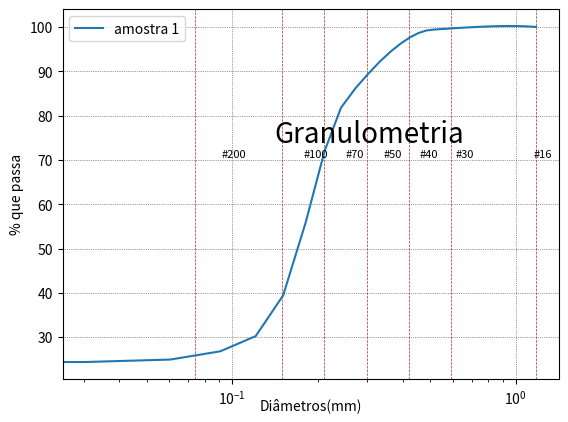

Write Python code to recreate this figure.
# %%
# importanto bibliotecas
import math
import numpy as np
import pandas as pd
from matplotlib import pyplot as plt
from matplotlib.text import OffsetFrom
from scipy.interpolate import make_interp_spline, BSpline
# %%


def calcular_peneiramento_grosso(ms, m1, m2, m3, m4, m5, m6, m7, m8, m9):
    # Criando vetor para diametro das peneiras
    peneiras = ['50', '38', '25', '19', '9.5', '6.3', '4.8', '2', 'prato']

    # Criando vetor das massas retidas
    retida = [m1, m2, m3, m4, m5, m6, m7, m8, m9]

    # Calculo de Massa Retida Acumulada
    retida_acumulada = []
    count = 1
    valor_atual = 0
    for i in range(0, len(retida)):
        valor_atual = 0
        for j in range(count):
            valor_atual += retida[j]
        count += 1
        retida_acumulada.append(valor_atual)

    # Calculo % retida Acumulada
    retida_acum_porcen = []
    for i in range(0, len(retida_acumulada)):
        retida_acum_porcen.append(retida_acumulada[i]*100/ms)

    # Calculo % que passa
    passa_acum = []
    for i in range(0, len(retida_acum_porcen)):
        passa_acum.append(100-retida_acum_porcen[i])

    # Criando Matriz
    d = {'Diâmetros': peneiras, 'massa retida': retida, 'massa retida acumulada': retida_acumulada,
         '% retida acumulada': retida_acum_porcen, '% que passa': passa_acum}
    dados = pd.DataFrame(data=d)
    blankIndex = [''] * len(dados)
    dados.index = blankIndex
    print(dados)

    # Criando Plot de Gráfico
    x = [50, 38, 25, 19, 9.5, 6.3, 4.8, 2, 0]
    y = passa_acum

    plt.plot(x, y)
    plt.xscale("log")
    plt.yscale("linear")
    plt.show()

# %%


def calcular_peneiramento_fino(ms, m1, m2, m3, m4, m5, m6, m7, m8):
    # Criando vetor para diametro das peneiras
    peneiras = ['#16', '#30', '#40', '#50', '#70', '#100', '#200', 'prato']

    # Criando vetor das massas retidas
    retida = [m1, m2, m3, m4, m5, m6, m7, m8]

    # Calculo de Massa Retida Acumulada
    retida_acumulada = []
    count = 1
    valor_atual = 0
    for i in range(0, len(retida)):
        valor_atual = 0
        for j in range(count):
            valor_atual += retida[j]
        count += 1
        retida_acumulada.append(valor_atual)

    # Calculo % retida Acumulada
    retida_acum_porcen = []
    for i in range(0, len(retida_acumulada)):
        retida_acum_porcen.append(retida_acumulada[i]*100/ms)

    # Calculo % que passa
    passa_acum = []
    for i in range(0, len(retida_acum_porcen)):
        passa_acum.append(100-retida_acum_porcen[i])

    # Criando Matriz
    d = {'Diâmetros': peneiras, 'massa retida': retida, 'massa retida acumulada': retida_acumulada,
         '% retida acumulada': retida_acum_porcen, '% que passa': passa_acum}
    dados = pd.DataFrame(data=d)
    blankIndex = [''] * len(dados)
    dados.index = blankIndex
    print(dados)

    # Criando Plot de Gráfico
    x = np.array(sorted([1.18, 0.59, 0.42, 0.30, 0.21, 0.15, 0.074, 0]))
    y = np.array(sorted(passa_acum))

    x_new = np.linspace(min(x), max(x), 40)

    spl = make_interp_spline(x, y, k=2)
    y_new = spl(x_new)

    fig, ax = plt.subplots()
    ax.plot(x_new, y_new, label='amostra 1')
    ax.set_xlabel('Diâmetros(mm)', fontsize=10, verticalalignment='bottom')
    ax.set_xscale('log')
    ax.set_ylabel('% que passa', fontsize=10, verticalalignment='bottom')

    line_dashed(ax, 1.18)
    line_dashed(ax, 0.59)
    line_dashed(ax, 0.42)
    line_dashed(ax, 0.30)
    line_dashed(ax, 0.21)
    line_dashed(ax, 0.15)
    line_dashed(ax, 0.074)

    ax.grid(linestyle=":", linewidth=0.5, color='.25', zorder=-10)

    annotate_on_top(ax, 'Granulometria', (-95, 230), size=20)
    annotate_on_top(ax, '#16', (-6, 220))
    annotate_on_top(ax, '#30', (-85, 220))
    annotate_on_top(ax, '#40', (-120, 220))
    annotate_on_top(ax, '#50', (-157, 220))
    annotate_on_top(ax, '#70', (-195, 220))
    annotate_on_top(ax, '#100', (-230, 220))
    annotate_on_top(ax, '#200', (-312, 220))

    plt.legend()
    plt.show()


# %%

def line_dashed(ax, x):
    ax.axvline(
        x,
        0, 1, color='brown', zorder=-
        10, linestyle="--", linewidth=0.5
    )


def annotate_on_top(ax, text, xytext, size=8):
    ax.annotate(
        text,
        xy=(1, 0), xycoords='axes fraction',
        xytext=xytext, textcoords='offset pixels',
        horizontalalignment='right',
        verticalalignment='bottom',
        size=size
    )

# %%


def main():

    # a = int(input('teste'))
    a = 2

    if a == 1:
        # Inserindo variáveis (Peneiramento Grosso)
        massa_solidos = 100
        massa_retida_peneira_50mm = 0
        massa_retida_peneira_38mm = 0
        massa_retida_peneira_25mm = 0
        massa_retida_peneira_19mm = 0
        massa_retida_peneira_9_5mm = 0
        massa_retida_peneira_6_3mm = 0
        massa_retida_peneira_4_8mm = 0
        massa_retida_peneira_2mm = 0
        massa_retida_prato = 0

        calcular_peneiramento_grosso(
            massa_solidos,
            massa_retida_peneira_50mm,
            massa_retida_peneira_38mm,
            massa_retida_peneira_25mm,
            massa_retida_peneira_19mm,
            massa_retida_peneira_9_5mm,
            massa_retida_peneira_6_3mm,
            massa_retida_peneira_4_8mm,
            massa_retida_peneira_2mm,
            massa_retida_prato
        )

    elif a == 2:
        massa_solidos = 117.47
        massa_retida_peneira_16 = 0
        massa_retida_peneira_30 = 0.4
        massa_retida_peneira_40 = 2.54
        massa_retida_peneira_50 = 9.70
        massa_retida_peneira_70 = 21.19
        massa_retida_peneira_100 = 37.94
        massa_retida_peneira_200 = 15.59
        massa_retida_prato = 0.57

        calcular_peneiramento_fino(
            massa_solidos,
            massa_retida_peneira_16,
            massa_retida_peneira_30,
            massa_retida_peneira_40,
            massa_retida_peneira_50,
            massa_retida_peneira_70,
            massa_retida_peneira_100,
            massa_retida_peneira_200,
            massa_retida_prato
        )


# %%
if __name__ == '__main__':
    main()
